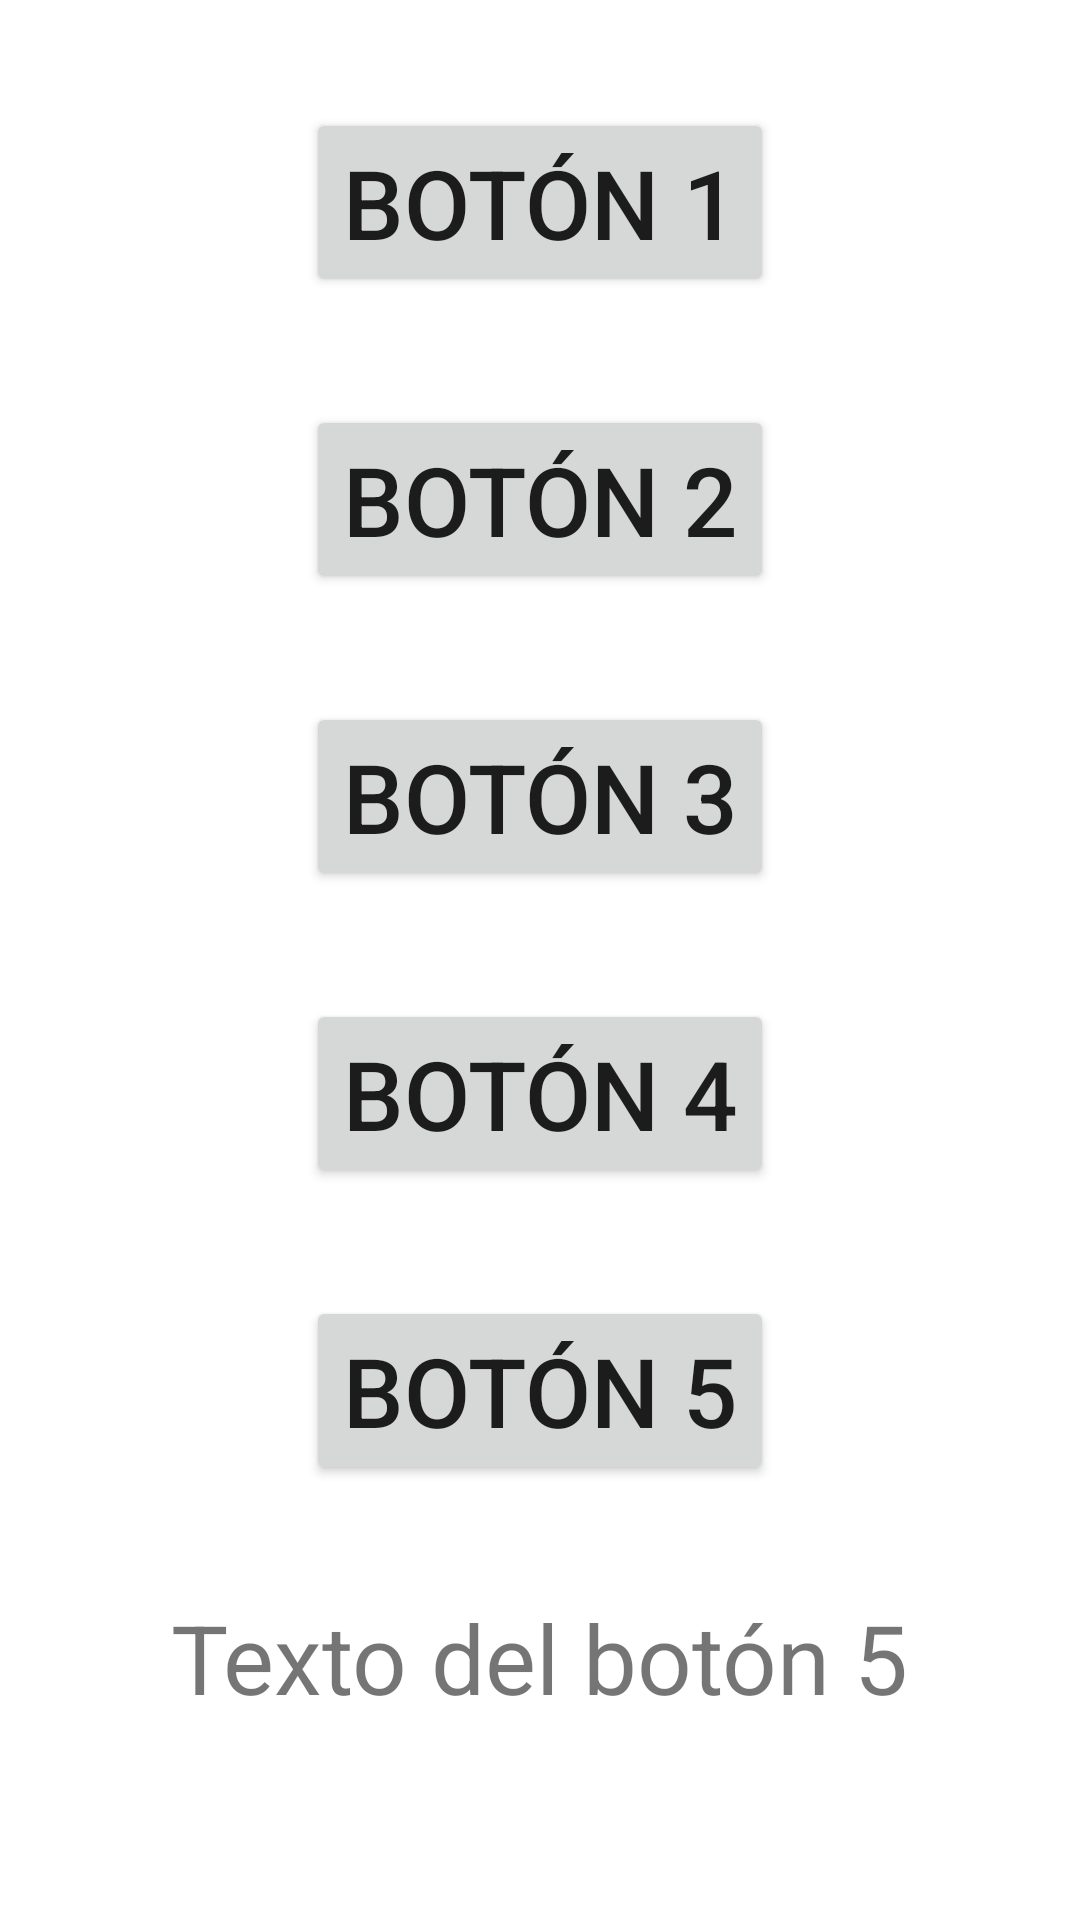

This screen was rendered from an Android layout file. Write that file and the resources it references.
<!-- AndroidManifest.xml: application theme Theme.Menu_APP -->
<!-- res/layout/activity_main.xml -->
<?xml version="1.0" encoding="utf-8"?>
<androidx.constraintlayout.widget.ConstraintLayout xmlns:android="http://schemas.android.com/apk/res/android"
    xmlns:app="http://schemas.android.com/apk/res-auto"
    xmlns:tools="http://schemas.android.com/tools"
    android:layout_width="match_parent"
    android:layout_height="match_parent"
    tools:context=".MainActivity">

    <Button
        android:id="@+id/btn1"
        android:layout_width="wrap_content"
        android:layout_height="wrap_content"
        android:text="@string/btn1"
        android:textSize="32sp"
        android:layout_marginTop="36dp"
        app:layout_constraintEnd_toEndOf="parent"
        app:layout_constraintStart_toStartOf="parent"
        app:layout_constraintTop_toTopOf="parent" />

    <Button
        android:id="@+id/btn2"
        android:layout_width="wrap_content"
        android:layout_height="wrap_content"
        android:text="@string/btn2"
        android:textSize="32sp"
        android:layout_marginTop="36dp"
        app:layout_constraintEnd_toEndOf="parent"
        app:layout_constraintStart_toStartOf="parent"
        app:layout_constraintTop_toBottomOf="@id/btn1" />

    <Button
        android:id="@+id/btn3"
        android:layout_width="wrap_content"
        android:layout_height="wrap_content"
        android:text="@string/btn3"
        android:textSize="32sp"
        android:layout_marginTop="36dp"
        app:layout_constraintEnd_toEndOf="parent"
        app:layout_constraintStart_toStartOf="parent"
        app:layout_constraintTop_toBottomOf="@id/btn2" />

    <Button
        android:id="@+id/btn4"
        android:layout_width="wrap_content"
        android:layout_height="wrap_content"
        android:text="@string/btn4"
        android:textSize="32sp"
        android:layout_marginTop="36dp"
        app:layout_constraintEnd_toEndOf="parent"
        app:layout_constraintStart_toStartOf="parent"
        app:layout_constraintTop_toBottomOf="@id/btn3" />

    <Button
        android:id="@+id/btn5"
        android:layout_width="wrap_content"
        android:layout_height="wrap_content"
        android:text="@string/btn5"
        android:textSize="32sp"
        android:layout_marginTop="36dp"
        app:layout_constraintEnd_toEndOf="parent"
        app:layout_constraintStart_toStartOf="parent"
        app:layout_constraintTop_toBottomOf="@id/btn4" />

    <TextView
        android:id="@+id/tvText"
        android:layout_width="wrap_content"
        android:layout_height="wrap_content"
        android:text="@string/text"
        android:textSize="32sp"
        android:layout_marginTop="36dp"
        app:layout_constraintEnd_toEndOf="parent"
        app:layout_constraintStart_toStartOf="parent"
        app:layout_constraintTop_toBottomOf="@id/btn5"
        />

</androidx.constraintlayout.widget.ConstraintLayout>
<!-- resources referenced by this layout -->
<resources>
  <string name="btn1">Botón 1</string>
  <string name="btn2">Botón 2</string>
  <string name="btn3">Botón 3</string>
  <string name="btn4">Botón 4</string>
  <string name="btn5">Botón 5</string>
  <string name="text">Texto del botón 5</string>
  <style name="Theme.Menu_APP" parent="Theme.MaterialComponents.DayNight.DarkActionBar">
          
          <item name="colorPrimary">@color/purple_500</item>
          <item name="colorPrimaryVariant">@color/purple_700</item>
          <item name="colorOnPrimary">@color/white</item>
          
          <item name="colorSecondary">@color/teal_200</item>
          <item name="colorSecondaryVariant">@color/teal_700</item>
          <item name="colorOnSecondary">@color/black</item>
          
          <item name="android:statusBarColor">?attr/colorPrimaryVariant</item>
          
      </style>
  <!-- not gathered from this repository: default colours our renderer supplied (Android Studio template values) -->
  <color name="purple_500">#FF6200EE</color>
  <color name="purple_700">#FF3700B3</color>
  <color name="teal_200">#FF03DAC5</color>
  <color name="teal_700">#FF018786</color>
  <color name="black">#FF000000</color>
  <color name="white">#FFFFFFFF</color>
</resources>
